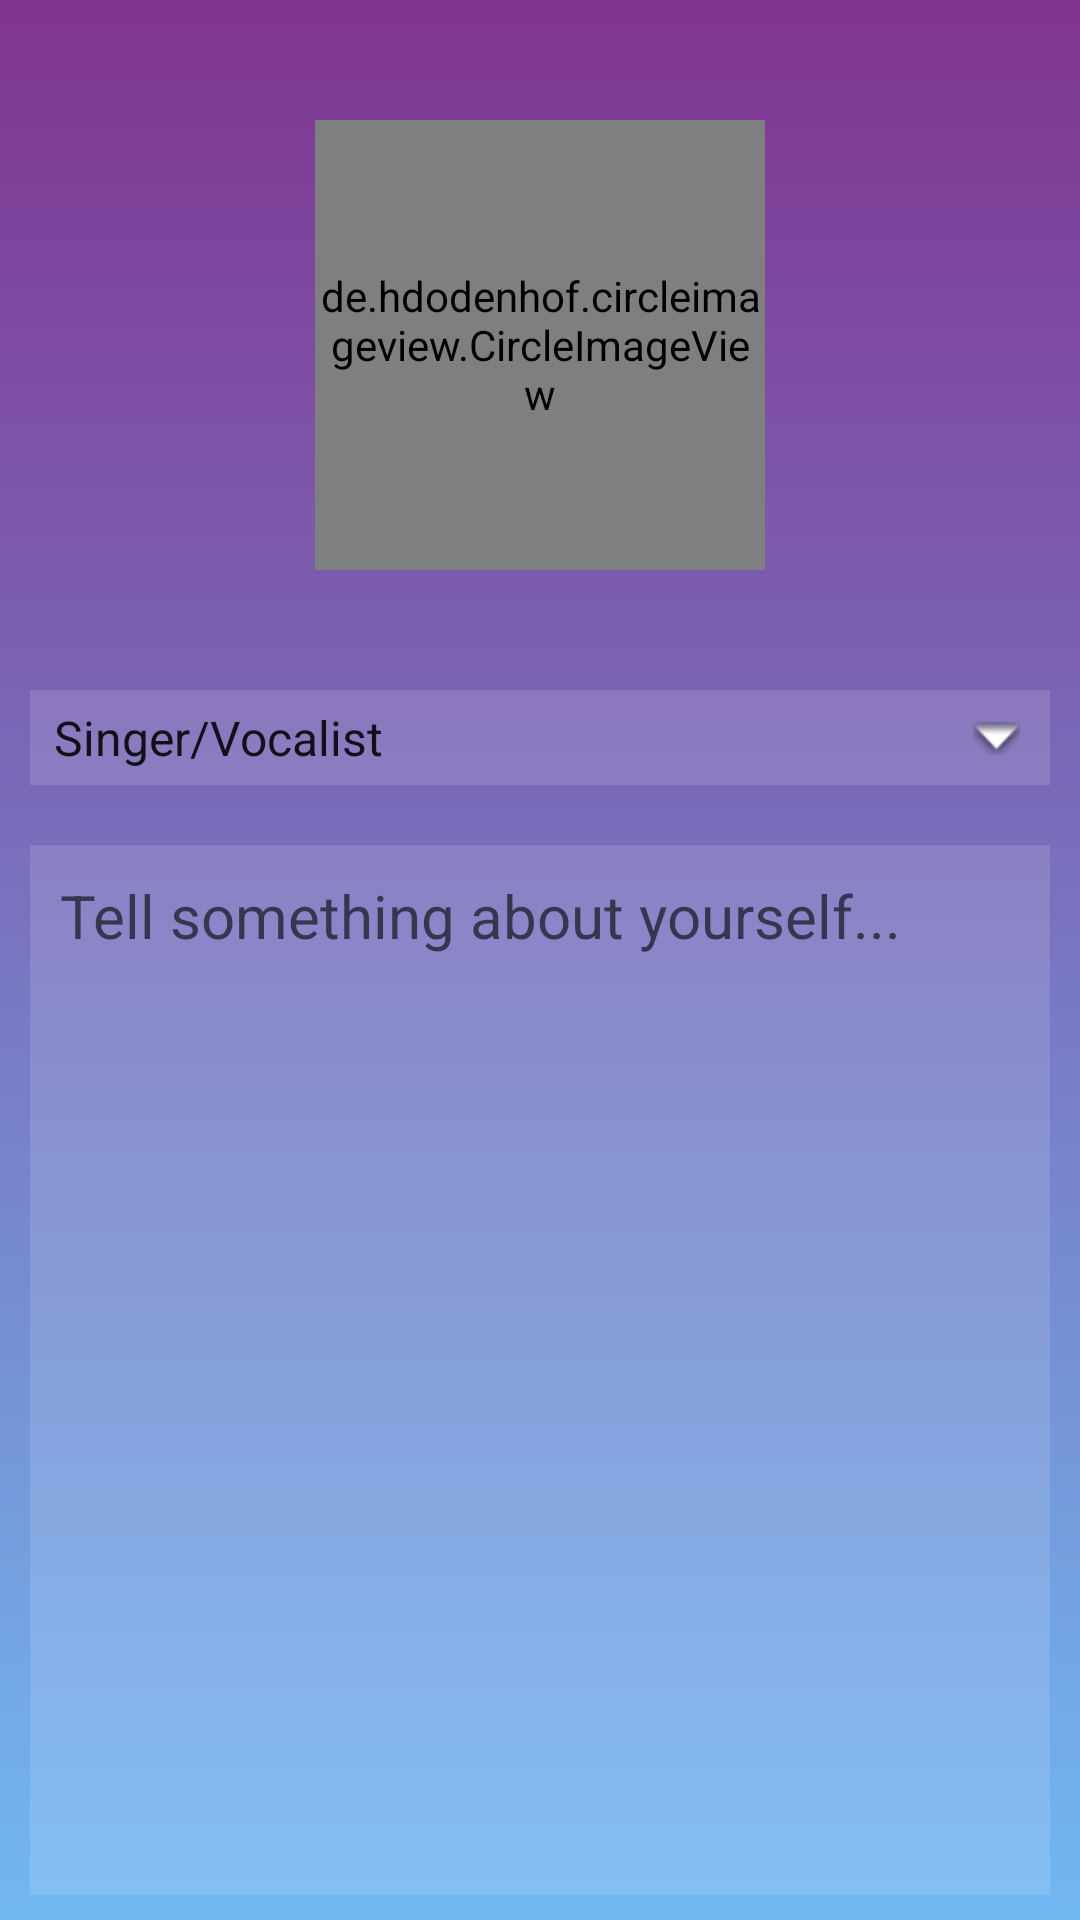

This screen was rendered from an Android layout file. Write that file and the resources it references.
<!-- AndroidManifest.xml: application theme Theme.AppCompat.DayNight.DarkActionBar -->
<!-- res/layout/profession_bio_fragment.xml -->
<?xml version="1.0" encoding="utf-8"?>
<android.support.constraint.ConstraintLayout xmlns:android="http://schemas.android.com/apk/res/android"
    xmlns:app="http://schemas.android.com/apk/res-auto"
    android:layout_width="match_parent"
    android:layout_height="match_parent"
    android:background="@drawable/register_background">


    <de.hdodenhof.circleimageview.CircleImageView
        android:id="@+id/circular_view_profession_fragment_profile_image"
        android:layout_width="150dp"
        android:layout_height="150dp"
        android:layout_alignParentTop="true"
        android:layout_gravity="center_horizontal|center_vertical"
        android:layout_marginTop="@dimen/spinner_margin_top"
        android:scaleType="centerCrop"
        android:src="@drawable/ic_person_black_24dp"
        app:civ_border_color="#FF000000"
        app:civ_border_width="2dp"
        app:layout_constraintEnd_toEndOf="parent"
        app:layout_constraintStart_toStartOf="parent"
        app:layout_constraintTop_toTopOf="parent" />

    <Spinner
        android:id="@+id/spinner_profession_fragment_profession_drop_down"
        android:layout_width="match_parent"
        android:layout_height="wrap_content"
        android:layout_marginStart="@dimen/spinner_margin_horizontal"
        android:layout_marginEnd="@dimen/spinner_margin_horizontal"
        android:layout_marginTop="@dimen/spinner_margin_top"
        android:layout_marginBottom="@dimen/spinner_margin_bottom"
        android:background="#20FFFFFF"
        android:entries="@array/professions"
        android:paddingTop="5dp"
        android:paddingBottom="5dp"
        android:prompt="@string/profession_prompt"
        app:layout_constraintEnd_toEndOf="parent"
        app:layout_constraintStart_toStartOf="parent"
        app:layout_constraintTop_toBottomOf="@+id/circular_view_profession_fragment_profile_image">

    </Spinner>

    <ImageView
        android:layout_width="wrap_content"
        android:layout_height="wrap_content"
        android:layout_marginEnd="@dimen/spinner_margin_horizontal"
        android:src="@android:drawable/arrow_down_float"
        app:layout_constraintBottom_toBottomOf="@+id/spinner_profession_fragment_profession_drop_down"
        app:layout_constraintEnd_toEndOf="@+id/spinner_profession_fragment_profession_drop_down"
        app:layout_constraintTop_toTopOf="@+id/spinner_profession_fragment_profession_drop_down" />

    <EditText
        android:id="@+id/text_profession_fragment_user_info"
        android:layout_width="match_parent"
        android:layout_height="350dp"
        android:layout_marginHorizontal="@dimen/spinner_margin_horizontal"
        android:layout_marginTop="@dimen/info_text_view_margin_top"
        android:background="#20FFFFFF"
        android:gravity="top"
        android:hint="@string/additional_info_text_hint"
        android:textSize="20sp"
        android:paddingStart="10dp"
        android:paddingEnd="10dp"
        android:paddingTop="10dp"
        app:layout_constraintEnd_toEndOf="parent"
        app:layout_constraintStart_toStartOf="parent"
        app:layout_constraintTop_toBottomOf="@+id/spinner_profession_fragment_profession_drop_down" />


</android.support.constraint.ConstraintLayout>
<!-- resources referenced by this layout -->
<resources>
  <string-array name="professions">
          <item>Singer/Vocalist</item>
          <item>Record Producer</item>
          <item>Composer</item>
          <item>Songwriter</item>
          <item>Critic</item>
          <item>Pianist</item>
          <item>Rapper</item>
          <item>Bassoonist</item>
          <item>Cellist</item>
          <item>Electronic musician</item>
          <item>Flautist</item>
          <item>Guitarist</item>
          <item>Keyboardist</item>
          <item>Organist</item>
          <item>Saxophonist</item>
          <item>Trumpet player</item>
          <item>Violinist</item>
          <item>Bassist</item>
          <item>Hornist</item>
          <item>Organ grinder</item>
          <item>Drummer</item>
          <item>Bandurist</item>
      </string-array>
  <dimen name="info_text_view_margin_top">20dp</dimen>
  <dimen name="spinner_margin_bottom">20dp</dimen>
  <dimen name="spinner_margin_horizontal">10dp</dimen>
  <dimen name="spinner_margin_top">40dp</dimen>
  <!-- drawable register_background (drawable) -->
  <?xml version="1.0" encoding="utf-8"?>
  <shape xmlns:android="http://schemas.android.com/apk/res/android">
  
      <gradient
          android:angle="270"
          android:startColor="@color/darkPurple"
          android:endColor="@color/lightBlue"
          />
  
  </shape>
  <string name="additional_info_text_hint">Tell something about yourself...</string>
  <string name="profession_prompt">Choose your profession</string>
  <color name="darkPurple">#803491</color>
  <color name="lightBlue">#71B8F2</color>
</resources>
